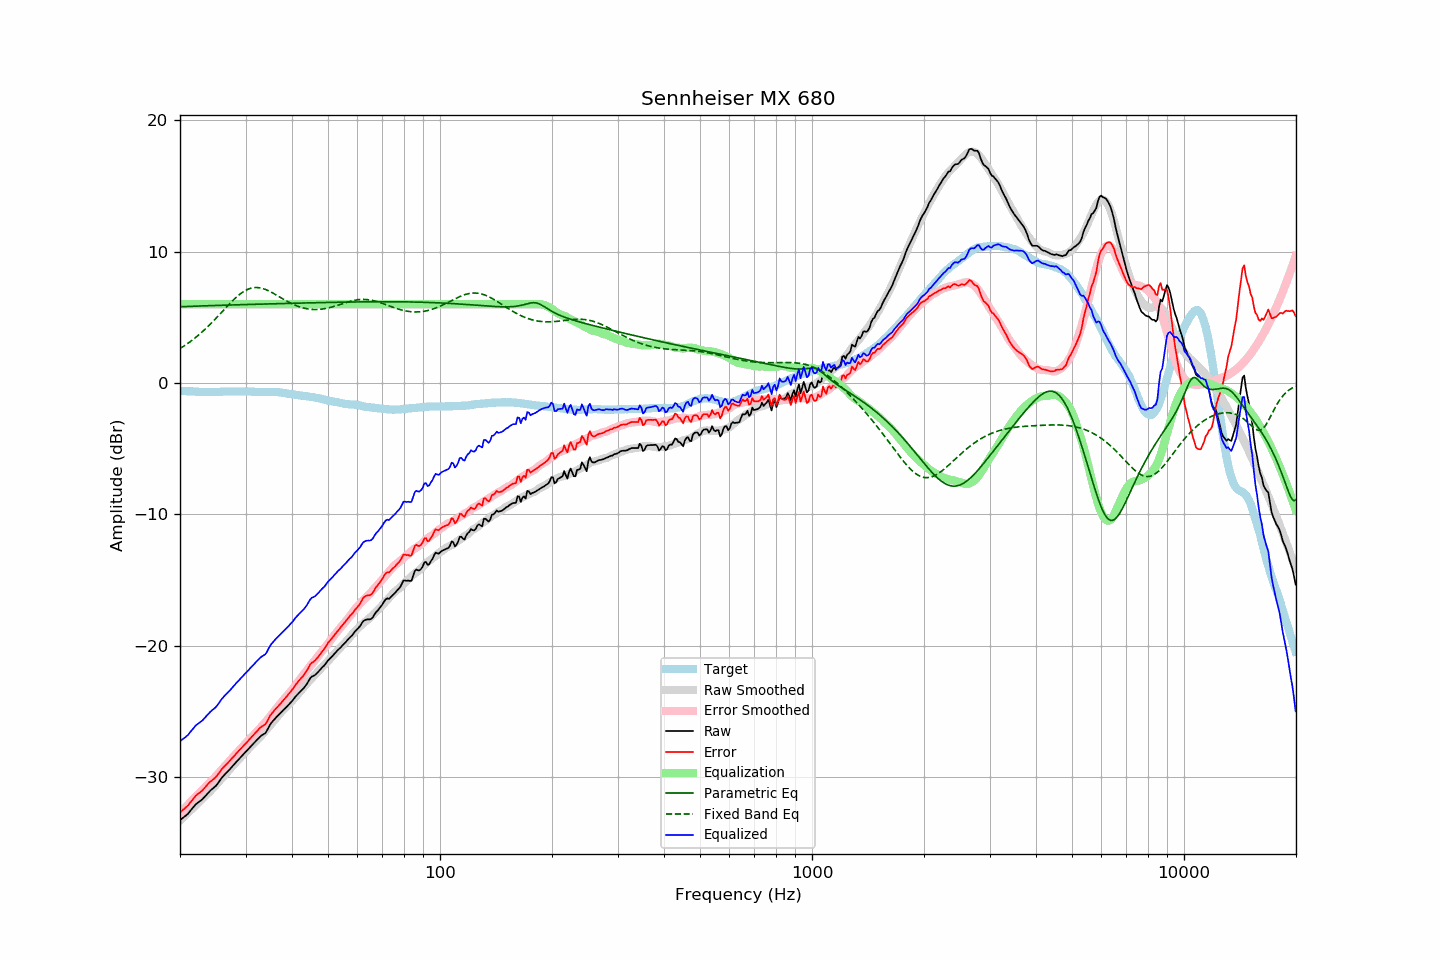

The file beside this chart, header and first rows:
frequency, raw, error, smoothed, error_smoothed, equalization, parametric_eq, fixed_band_eq, equalized_raw, equalized_smoothed, target
20.00, -33.28, -32.69, -33.32, -32.74, 6.00, 5.81, 2.62, -27.28, -27.32, -0.59
20.20, -33.18, -32.58, -33.20, -32.61, 6.00, 5.81, 2.70, -27.18, -27.20, -0.60
20.40, -33.08, -32.47, -33.08, -32.48, 6.00, 5.82, 2.78, -27.08, -27.08, -0.61
20.61, -32.99, -32.38, -32.96, -32.35, 6.00, 5.82, 2.86, -26.99, -26.96, -0.61
20.81, -32.89, -32.26, -32.84, -32.22, 6.00, 5.83, 2.94, -26.89, -26.84, -0.63
21.02, -32.79, -32.16, -32.72, -32.09, 6.00, 5.83, 3.03, -26.79, -26.72, -0.63
21.23, -32.63, -31.99, -32.59, -31.96, 6.00, 5.84, 3.12, -26.63, -26.59, -0.64
21.44, -32.48, -31.85, -32.47, -31.83, 6.00, 5.84, 3.21, -26.48, -26.47, -0.63
21.66, -32.33, -31.69, -32.35, -31.71, 6.00, 5.85, 3.30, -26.33, -26.35, -0.64
21.87, -32.18, -31.53, -32.23, -31.58, 6.00, 5.85, 3.40, -26.18, -26.23, -0.65
22.09, -32.05, -31.39, -32.11, -31.45, 6.00, 5.86, 3.50, -26.05, -26.11, -0.66
22.31, -31.96, -31.30, -31.99, -31.33, 6.00, 5.86, 3.60, -25.96, -25.99, -0.66
22.54, -31.87, -31.20, -31.87, -31.20, 6.00, 5.87, 3.70, -25.87, -25.87, -0.67
22.76, -31.78, -31.11, -31.75, -31.08, 6.00, 5.87, 3.81, -25.78, -25.75, -0.67
22.99, -31.68, -31.00, -31.63, -30.96, 6.00, 5.87, 3.92, -25.68, -25.63, -0.68
23.22, -31.55, -30.86, -31.51, -30.84, 6.00, 5.88, 4.03, -25.55, -25.51, -0.69
23.45, -31.41, -30.73, -31.40, -30.72, 6.00, 5.88, 4.14, -25.41, -25.40, -0.68
23.69, -31.27, -30.58, -31.28, -30.61, 6.00, 5.89, 4.26, -25.27, -25.28, -0.69
23.92, -31.13, -30.44, -31.16, -30.49, 6.00, 5.89, 4.38, -25.13, -25.16, -0.69
24.16, -31.01, -30.33, -31.04, -30.36, 6.00, 5.89, 4.50, -25.01, -25.04, -0.68
24.40, -30.91, -30.24, -30.91, -30.24, 6.00, 5.90, 4.63, -24.91, -24.91, -0.67
24.65, -30.81, -30.14, -30.78, -30.11, 6.00, 5.90, 4.75, -24.81, -24.78, -0.67
24.89, -30.70, -30.04, -30.64, -29.97, 6.00, 5.91, 4.88, -24.70, -24.64, -0.67
25.14, -30.57, -29.90, -30.51, -29.84, 6.00, 5.91, 5.01, -24.57, -24.51, -0.67
25.39, -30.39, -29.73, -30.37, -29.70, 6.00, 5.91, 5.14, -24.39, -24.37, -0.67
25.65, -30.23, -29.56, -30.23, -29.57, 6.00, 5.92, 5.27, -24.23, -24.23, -0.67
25.91, -30.05, -29.39, -30.09, -29.43, 6.00, 5.92, 5.40, -24.05, -24.09, -0.66
26.16, -29.91, -29.26, -29.95, -29.30, 6.00, 5.93, 5.54, -23.91, -23.95, -0.65
26.43, -29.78, -29.13, -29.81, -29.16, 6.00, 5.93, 5.67, -23.78, -23.81, -0.65
26.69, -29.66, -29.01, -29.67, -29.02, 6.00, 5.93, 5.80, -23.66, -23.67, -0.65
26.96, -29.53, -28.88, -29.53, -28.88, 6.00, 5.94, 5.93, -23.53, -23.53, -0.65
27.23, -29.40, -28.75, -29.39, -28.74, 6.00, 5.94, 6.06, -23.40, -23.39, -0.65
27.50, -29.26, -28.61, -29.25, -28.60, 6.00, 5.94, 6.18, -23.26, -23.25, -0.65
27.77, -29.12, -28.48, -29.11, -28.47, 6.00, 5.95, 6.30, -23.12, -23.11, -0.64
28.05, -28.99, -28.35, -28.98, -28.34, 6.00, 5.95, 6.42, -22.99, -22.98, -0.64
28.33, -28.85, -28.20, -28.85, -28.21, 6.00, 5.96, 6.53, -22.85, -22.85, -0.65
28.62, -28.72, -28.07, -28.72, -28.08, 6.00, 5.96, 6.64, -22.72, -22.72, -0.65
28.90, -28.59, -27.95, -28.59, -27.95, 6.00, 5.96, 6.74, -22.59, -22.59, -0.64
29.19, -28.45, -27.81, -28.45, -27.82, 6.00, 5.97, 6.83, -22.45, -22.45, -0.64
29.48, -28.32, -27.68, -28.32, -27.68, 6.00, 5.97, 6.92, -22.32, -22.32, -0.64
29.78, -28.19, -27.55, -28.19, -27.55, 6.00, 5.97, 7.00, -22.19, -22.19, -0.64
30.08, -28.06, -27.43, -28.05, -27.41, 6.00, 5.98, 7.07, -22.06, -22.05, -0.63
30.38, -27.93, -27.29, -27.92, -27.27, 6.00, 5.98, 7.13, -21.93, -21.92, -0.64
30.68, -27.80, -27.15, -27.79, -27.14, 6.00, 5.98, 7.18, -21.80, -21.79, -0.65
30.99, -27.67, -27.02, -27.67, -27.02, 6.00, 5.99, 7.21, -21.67, -21.67, -0.65
31.30, -27.54, -26.88, -27.55, -26.90, 6.00, 5.99, 7.24, -21.54, -21.55, -0.66
31.61, -27.41, -26.75, -27.44, -26.78, 6.00, 5.99, 7.26, -21.41, -21.44, -0.66
31.93, -27.28, -26.61, -27.31, -26.65, 6.00, 6.00, 7.27, -21.28, -21.31, -0.67
32.24, -27.15, -26.48, -27.19, -26.52, 6.00, 6.00, 7.27, -21.15, -21.19, -0.67
32.57, -27.03, -26.35, -27.06, -26.39, 6.00, 6.00, 7.26, -21.03, -21.06, -0.68
32.89, -26.90, -26.22, -26.93, -26.26, 6.00, 6.01, 7.24, -20.90, -20.93, -0.68
33.22, -26.81, -26.13, -26.79, -26.12, 6.00, 6.01, 7.21, -20.81, -20.79, -0.68
33.55, -26.74, -26.06, -26.65, -25.98, 6.00, 6.01, 7.18, -20.74, -20.65, -0.68
33.89, -26.66, -25.99, -26.50, -25.83, 6.00, 6.02, 7.13, -20.66, -20.50, -0.67
34.23, -26.48, -25.80, -26.36, -25.69, 6.00, 6.02, 7.08, -20.48, -20.36, -0.68
34.57, -26.24, -25.56, -26.21, -25.54, 6.00, 6.02, 7.03, -20.24, -20.21, -0.68
34.92, -26.01, -25.33, -26.06, -25.39, 6.00, 6.03, 6.97, -20.01, -20.06, -0.68
35.27, -25.84, -25.17, -25.92, -25.24, 6.00, 6.03, 6.90, -19.84, -19.92, -0.67
35.62, -25.70, -25.02, -25.77, -25.09, 6.00, 6.03, 6.84, -19.70, -19.77, -0.68
35.97, -25.55, -24.87, -25.62, -24.93, 6.00, 6.04, 6.77, -19.55, -19.62, -0.68
... 635 more rows
